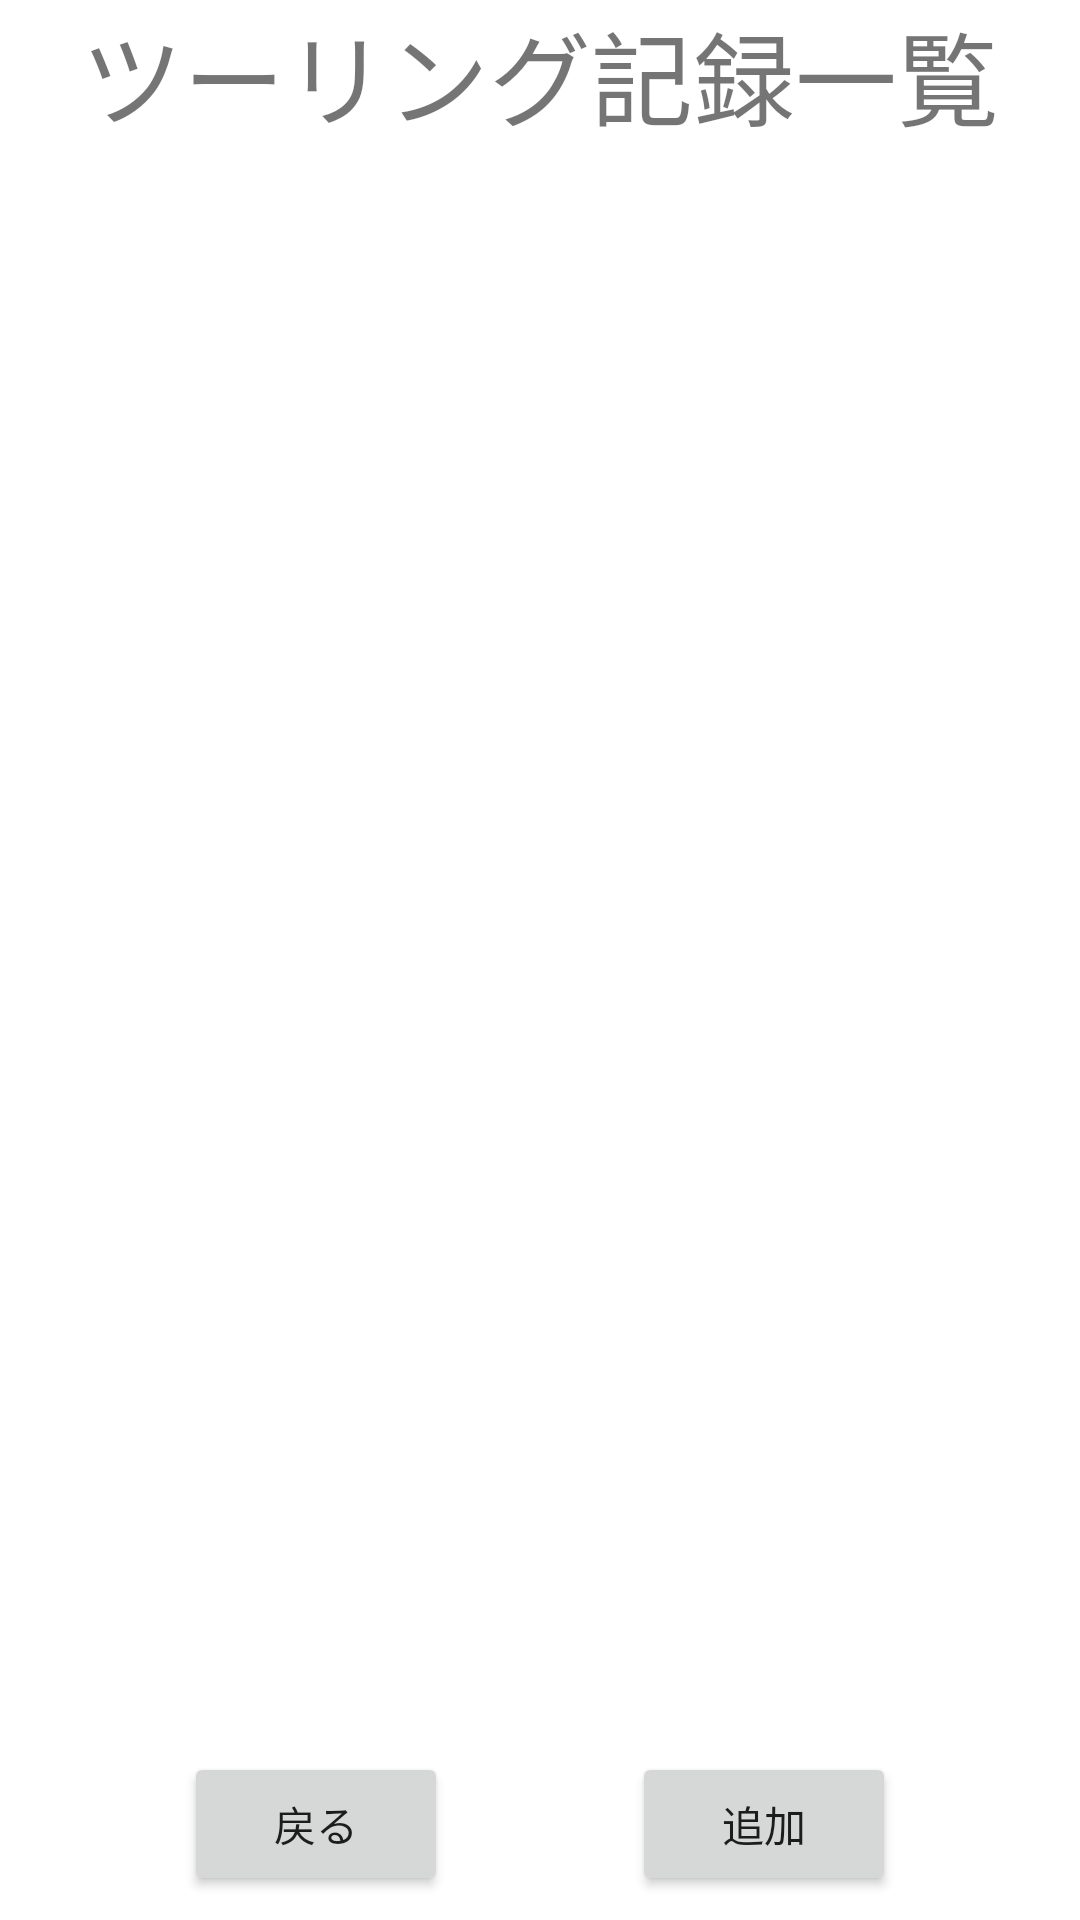

Here is an Android app screen rendered from its layout file. Give the layout XML and the strings, colors and styles it references.
<!-- AndroidManifest.xml: application theme Theme.RiderMemory -->
<!-- res/layout/activity_touring_record_list.xml -->
<?xml version="1.0" encoding="utf-8"?>
<androidx.constraintlayout.widget.ConstraintLayout xmlns:android="http://schemas.android.com/apk/res/android"
    xmlns:app="http://schemas.android.com/apk/res-auto"
    android:layout_width="match_parent"
    android:layout_height="match_parent">

    <androidx.constraintlayout.widget.ConstraintLayout
        android:id="@+id/trlHeaderArea"
        android:layout_width="match_parent"
        android:layout_height="wrap_content"
        app:layout_constraintEnd_toEndOf="parent"
        app:layout_constraintStart_toStartOf="parent"
        app:layout_constraintTop_toTopOf="parent">

        <TextView
            android:id="@+id/trlTitleTextView"
            android:layout_width="match_parent"
            android:layout_height="wrap_content"
            android:text="ツーリング記録一覧"
            android:textAlignment="center"
            android:textSize="34sp"
            app:layout_constraintBottom_toBottomOf="parent"
            app:layout_constraintEnd_toEndOf="parent"
            app:layout_constraintStart_toStartOf="parent"
            app:layout_constraintTop_toTopOf="parent" />
    </androidx.constraintlayout.widget.ConstraintLayout>

    <androidx.constraintlayout.widget.ConstraintLayout
        android:id="@+id/trlContentsArea"
        android:layout_width="match_parent"
        android:layout_height="0dp"
        android:layout_marginStart="8dp"
        android:layout_marginEnd="8dp"
        app:layout_constraintBottom_toTopOf="@id/trlFooterArea"
        app:layout_constraintEnd_toEndOf="parent"
        app:layout_constraintStart_toStartOf="parent"
        app:layout_constraintTop_toBottomOf="@id/trlHeaderArea">

        <androidx.recyclerview.widget.RecyclerView
            android:id="@+id/trlTouringDetailList"
            android:layout_width="match_parent"
            android:layout_height="match_parent" />
    </androidx.constraintlayout.widget.ConstraintLayout>

    <androidx.constraintlayout.widget.ConstraintLayout
        android:id="@+id/trlFooterArea"
        android:layout_width="match_parent"
        android:layout_height="wrap_content"
        android:layout_marginBottom="8dp"
        app:layout_constraintBottom_toBottomOf="parent"
        app:layout_constraintEnd_toEndOf="parent"
        app:layout_constraintStart_toStartOf="parent"
        app:layout_constraintTop_toBottomOf="@id/trlContentsArea">

        <Button
            android:id="@+id/trlBackButton"
            android:layout_width="wrap_content"
            android:layout_height="wrap_content"
            android:text="@string/back_button"
            app:layout_constraintBottom_toBottomOf="parent"
            app:layout_constraintEnd_toStartOf="@id/trlAddButton"
            app:layout_constraintStart_toStartOf="parent"
            app:layout_constraintTop_toTopOf="parent" />

        <Button
            android:id="@+id/trlAddButton"
            android:layout_width="wrap_content"
            android:layout_height="wrap_content"
            android:text="@string/add_button"
            app:layout_constraintBottom_toBottomOf="parent"
            app:layout_constraintEnd_toEndOf="parent"
            app:layout_constraintStart_toEndOf="@+id/trlBackButton"
            app:layout_constraintTop_toTopOf="parent" />
    </androidx.constraintlayout.widget.ConstraintLayout>
</androidx.constraintlayout.widget.ConstraintLayout>
<!-- resources referenced by this layout -->
<resources>
  <string name="add_button">追加</string>
  <string name="back_button">戻る</string>
  <style name="Theme.RiderMemory" parent="Theme.MaterialComponents.DayNight.DarkActionBar">
          
          <item name="colorPrimary">@color/purple_500</item>
          <item name="colorPrimaryVariant">@color/purple_700</item>
          <item name="colorOnPrimary">@color/white</item>
          
          <item name="colorSecondary">@color/teal_200</item>
          <item name="colorSecondaryVariant">@color/teal_700</item>
          <item name="colorOnSecondary">@color/black</item>
          
          <item name="android:statusBarColor">?attr/colorPrimaryVariant</item>
          
      </style>
  <!-- not gathered from this repository: default colours our renderer supplied (Android Studio template values) -->
  <color name="purple_500">#FF6200EE</color>
  <color name="purple_700">#FF3700B3</color>
  <color name="teal_200">#FF03DAC5</color>
  <color name="teal_700">#FF018786</color>
  <color name="black">#FF000000</color>
  <color name="white">#FFFFFFFF</color>
</resources>
